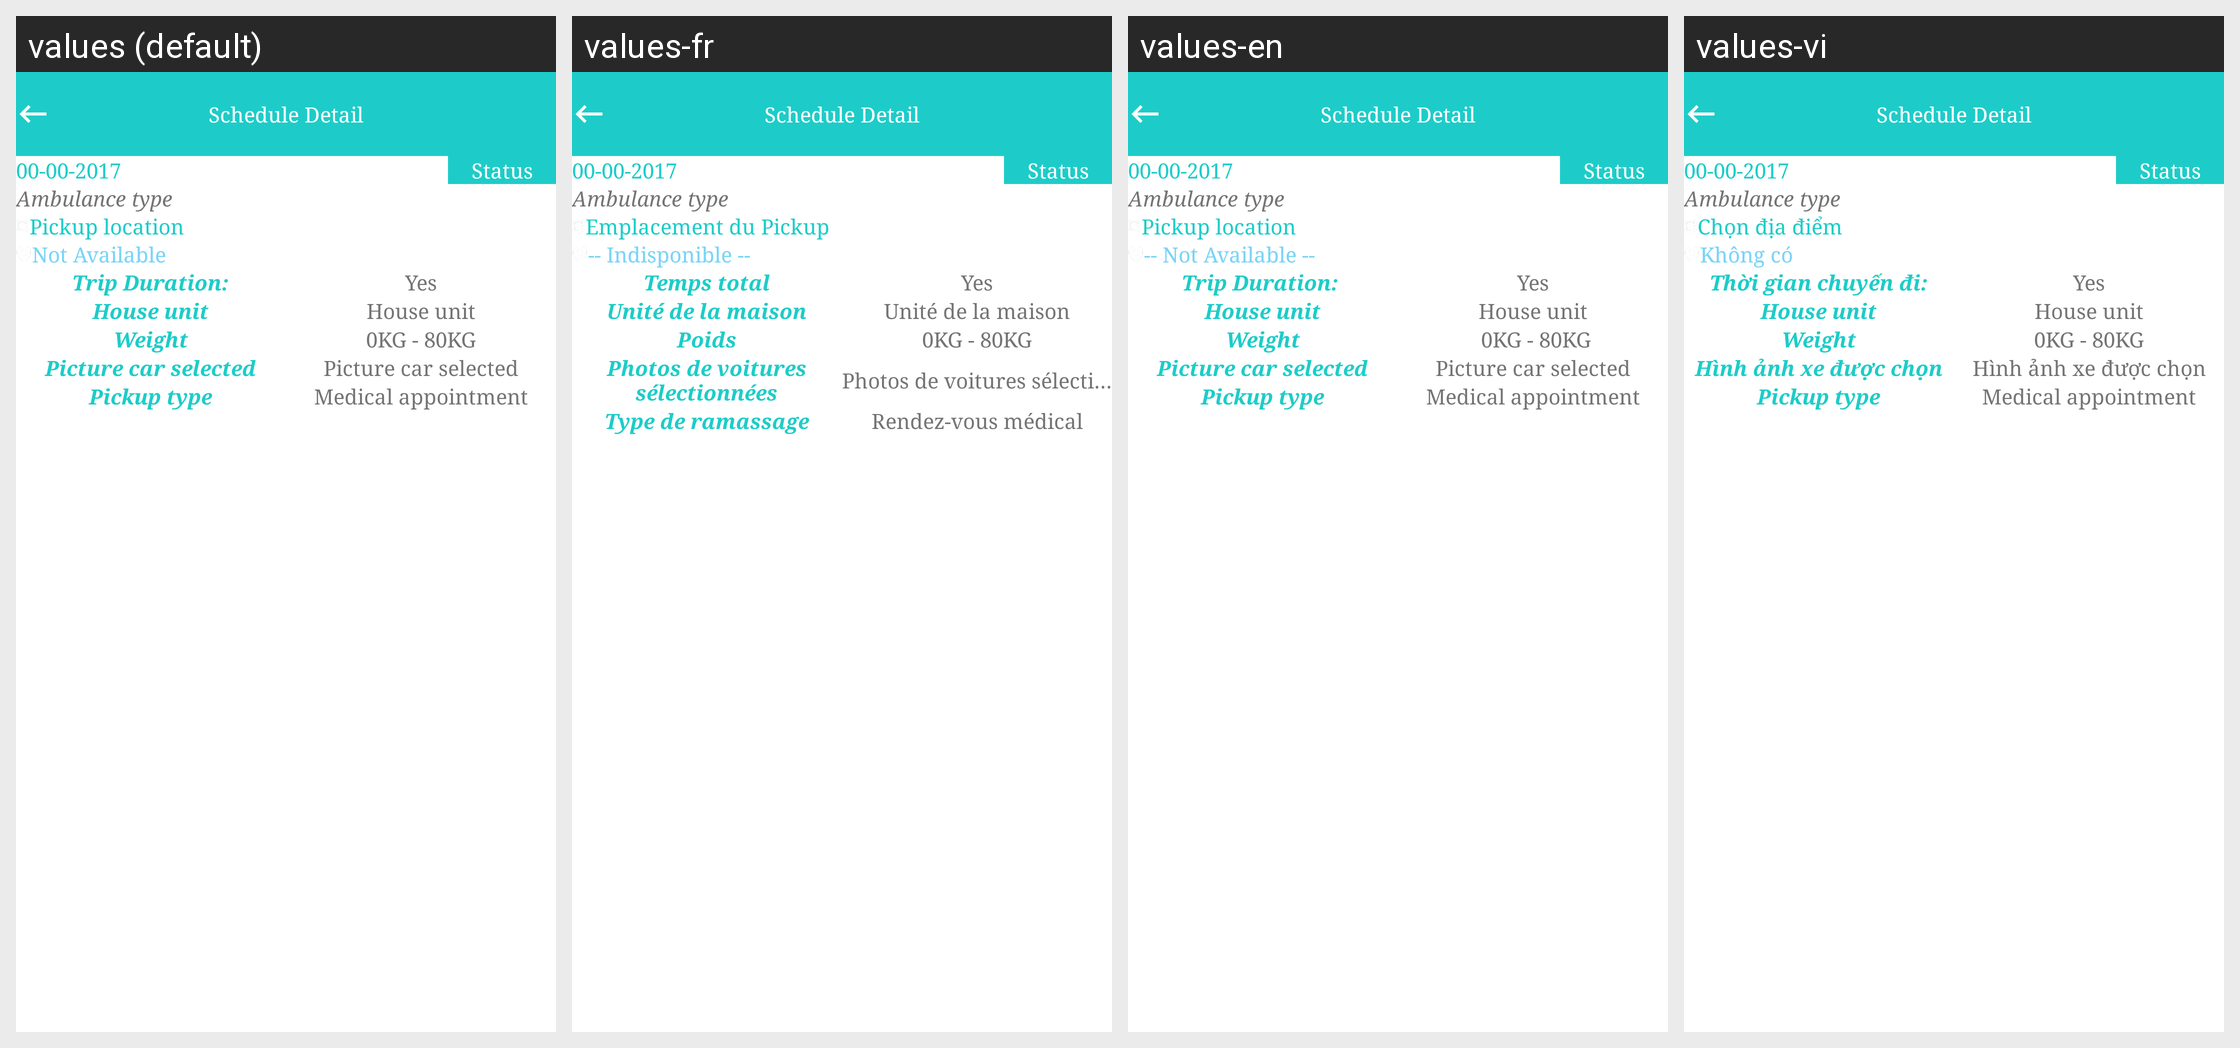

The same Android screen rendered under several of its app's locales, left to right. List the strings drawn on it with the default value and each locale's translation.
Android screen res/layout/dialog_patient_schedule_detail.xml rendered under 4 locales, left to right: values (default), values-fr, values-en, values-vi. Device: Nexus 5 (rendered at 1080×1920; each locale shown at half size, 540×960, under a caption strip naming it); theme NoActionBarTheme.
Strings drawn on this screen, with the default value and each locale's value (text and hints the layout hard-codes, and strings that could not be matched under every locale, appear in the picture but are not listed):

schedule_detail
  values: Schedule Detail
  values-fr: Schedule Detail
  values-en: Schedule Detail
  values-vi: Schedule Detail  [not translated; the default value is used]

txt_current_loc
  values: Pickup location
  values-fr: Emplacement du Pickup
  values-en: Pickup location
  values-vi: Chọn địa điểm

not_available
  values: Not Available
  values-fr: -- Indisponible --
  values-en: -- Not Available --
  values-vi: Không có

staircase_less_80
  values: Trip Duration:
  values-fr: Temps total
  values-en:  Trip Duration:  
  values-vi: Thời gian chuyến đi:

house_unit
  values: House unit
  values-fr: Unité de la maison
  values-en: House unit
  values-vi: House unit  [not translated; the default value is used]

weight
  values: Weight
  values-fr: Poids
  values-en: Weight
  values-vi: Weight  [not translated; the default value is used]

weight_less_than_eighty
  values: 0KG - 80KG
  values-fr: 0KG - 80KG  [not translated; the default value is used]
  values-en:  0KG - 80KG
  values-vi: 0KG - 80KG  [not translated; the default value is used]

oxygen_liter
  values: Picture car selected
  values-fr: Photos de voitures sélectionnées
  values-en: Picture car selected
  values-vi: Hình ảnh xe được chọn

pickup_type
  values: Pickup type
  values-fr: Type de ramassage
  values-en: Pickup type
  values-vi: Pickup type  [not translated; the default value is used]

medical_appointment
  values: Medical appointment
  values-fr: Rendez-vous médical
  values-en:  Medical appointment 
  values-vi: Medical appointment  [not translated; the default value is used]
